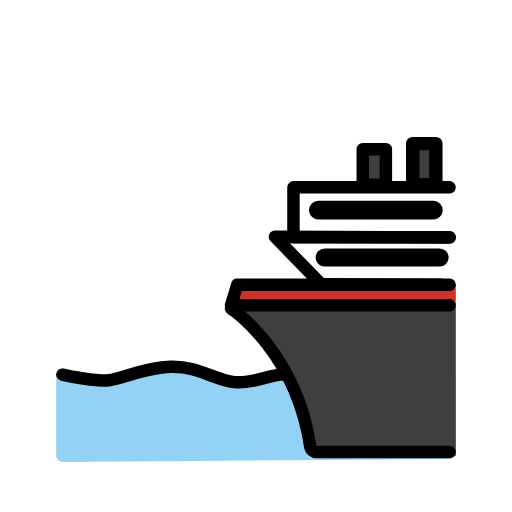
t = 0.00 s
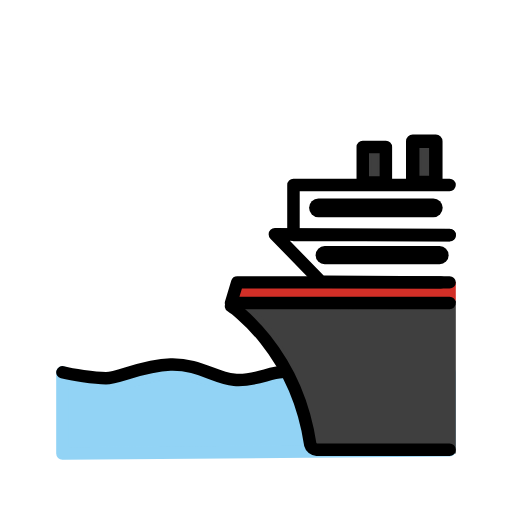
t = 0.48 s
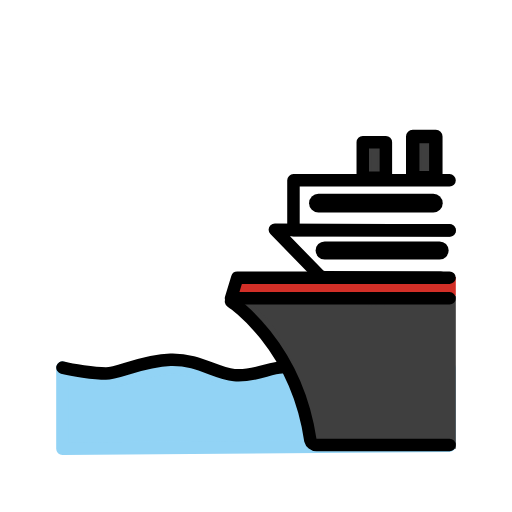
t = 1.43 s
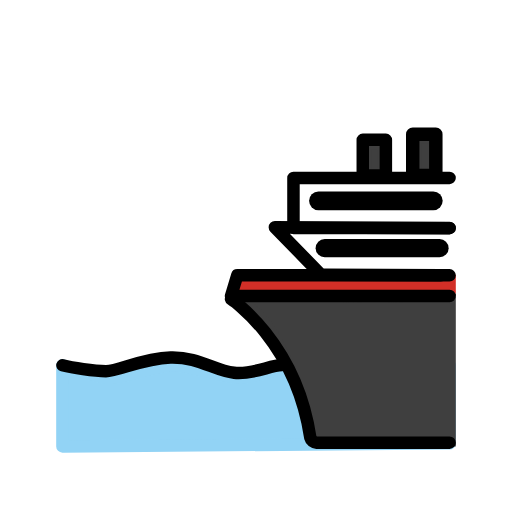
t = 1.90 s
t = 2.38 s: frame unchanged from t = 1.43 s, image omitted
t = 3.33 s: frame unchanged from t = 0.48 s, image omitted

The animated SVG that drew these frames (rendered in a browser with its animation timeline set to each time). Animation: 1 SMIL element (animateTransform=1); one cycle of 3.80 s, repeats indefinitely.

<?xml version='1.0' encoding='utf-8'?>
<svg xmlns="http://www.w3.org/2000/svg" id="emoji" viewBox="-5 -5 82 82" width="200" height="200" role="img">
  <title>OpenMoji: ferry</title><g><g id="color">
    <path fill="#92d3f5" d="M39.5247,59.5143a16.3123,16.3123,0,0,0,3.7228-.2481,1.5488,1.5488,0,0,0,1.5-1.5,1.5292,1.5292,0,0,0-1.5-1.5,7.3831,7.3831,0,0,0-4.1107.9318c-1.6938.9277-.1817,3.5192,1.5142,2.59a4.5086,4.5086,0,0,1,2.5965-.5222v-3a16.3123,16.3123,0,0,1-3.7228.2481,1.51,1.51,0,0,0-1.5,1.5,1.5335,1.5335,0,0,0,1.5,1.5Z" />
    <path fill="#92d3f5" stroke="#92d3f5" stroke-linecap="round" stroke-linejoin="round" stroke-width="2" d="M66.0159,55.0026s-8.541,2.02-11.44,1.9974c-2.6647-.02-7.8234-1.918-10.4871-1.9974S36.2642,56.9,33.6012,57c-2.71.1016-7.9688-1.9076-10.68-1.9974C20.3055,54.916,15.2444,56.9883,12.627,57,10.6616,57.0088,5,55.0026,5,55.0026V68l62-.5V55Z" />
    <path fill="#3f3f3f" stroke="#3f3f3f" stroke-miterlimit="10" d="m67.5 43.5v24l-22.187-0.1858s-3.7584-19.794-11.813-22.814c-8-3 20 2 34-1z" />
    <line x1="33" x2="68" y1="42" y2="42" fill="none" stroke="#d22f27" stroke-miterlimit="10" stroke-width="3" />
    <rect x="53.5" y="19.5" width="3" height="5" fill="#3f3f3f" stroke="#3f3f3f" stroke-miterlimit="10" stroke-width="2" />
    <rect x="62" y="19" width="3" height="5" fill="#3f3f3f" stroke="#3f3f3f" stroke-miterlimit="10" />
  </g>
  <g id="line" fill="none" stroke="#000" stroke-linecap="round" stroke-linejoin="round">
    <path stroke-width="2.1521" d="M64.8,18v6.6H61.1V18Z" />
    <path stroke-width="2" d="m56.8 18.9v5.7h-3.7v-5.7z" />
    <line x1="47" x2="65.4" y1="36.241" y2="36.241" stroke-width="2.9042" />
    <path stroke-width="2" d="M32,44.4s10.4,6.8,12.7,22.2a1.0767,1.0767,0,0,0,1,.8H67" />
    <path stroke-width="2" d="M67,40.6H33l-1,3.3H67" />
    <path stroke-width="2" d="M65.6028,40.6l-18.4823-.0919a1.4694,1.4694,0,0,1-.9642-.2726l-7.1359-7.33,27.9993.1393" />
    <line x1="46" x2="64.4" y1="28.662" y2="28.662" stroke-width="3" />
    <polyline stroke-width="2" points="67 33 42 33 42 25 67 25" />
    <path fill="none" stroke="#000" stroke-linecap="round" stroke-linejoin="round" stroke-miterlimit="10" stroke-width="2" d="m5 55.003c1.5483 0.386 4.9902 0.94992 6.9719 0.94992 1.9817 0 5.8272-2.0724 10.331-2.2042s7.0209 2.1243 10.207 2.4509c3.1857 0.32664 5.6912-1.2372 7.6966-1.2372" />
  </g>
<animateTransform attributeName="transform" type="translate" values="0 0;0 -1.5;0 0" dur="3.8s" repeatCount="indefinite" /></g></svg>
